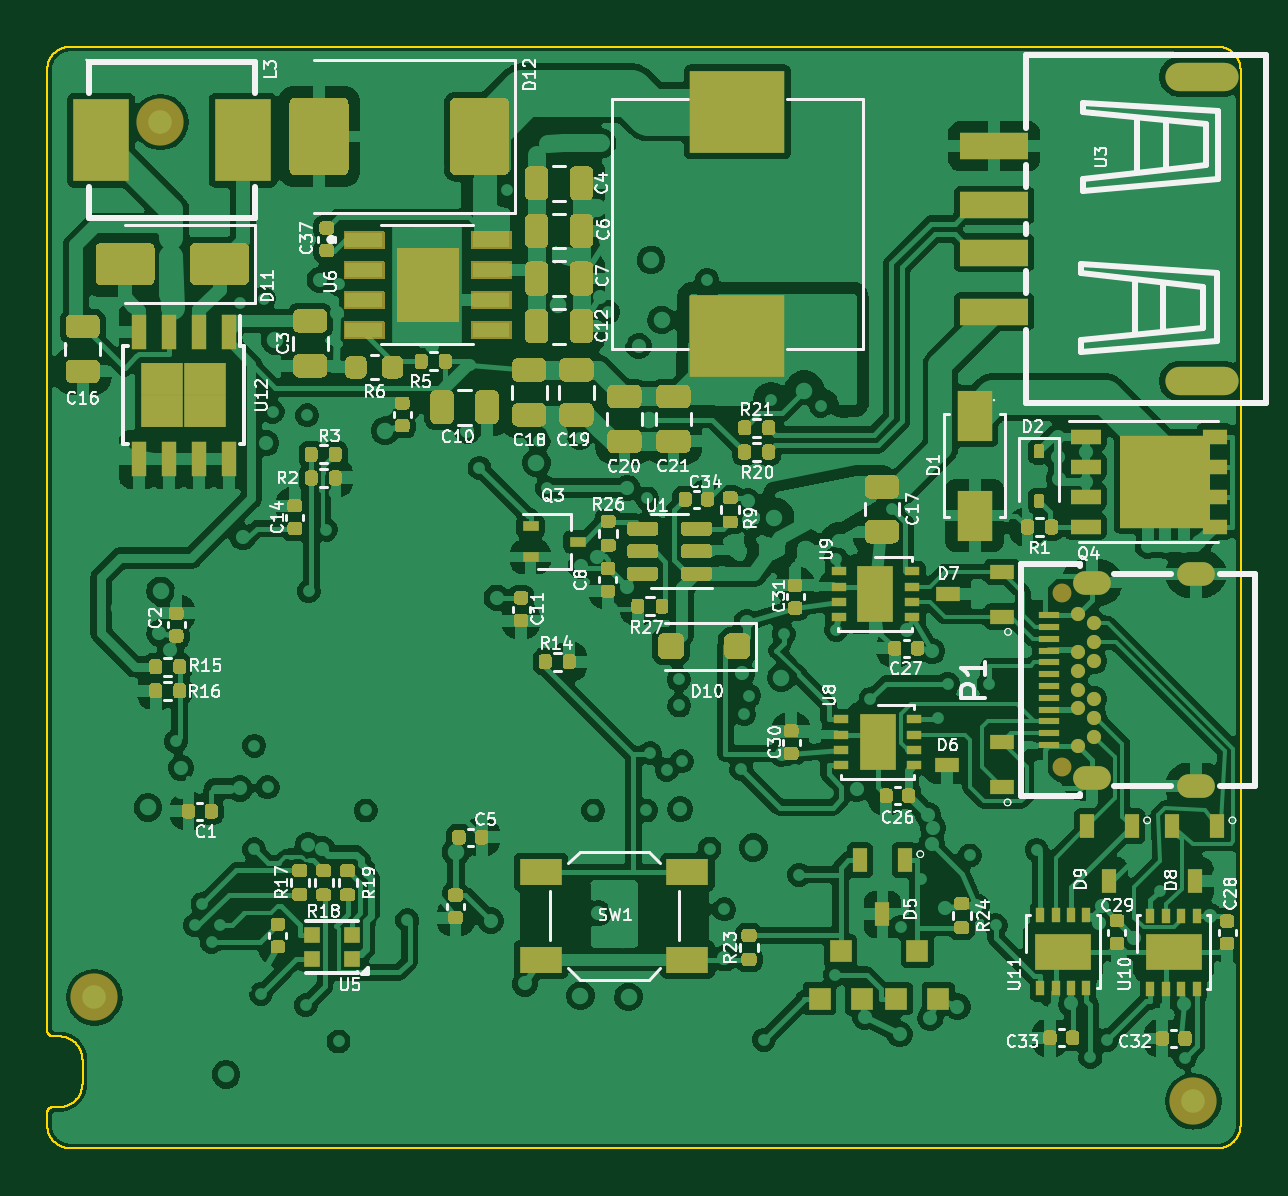
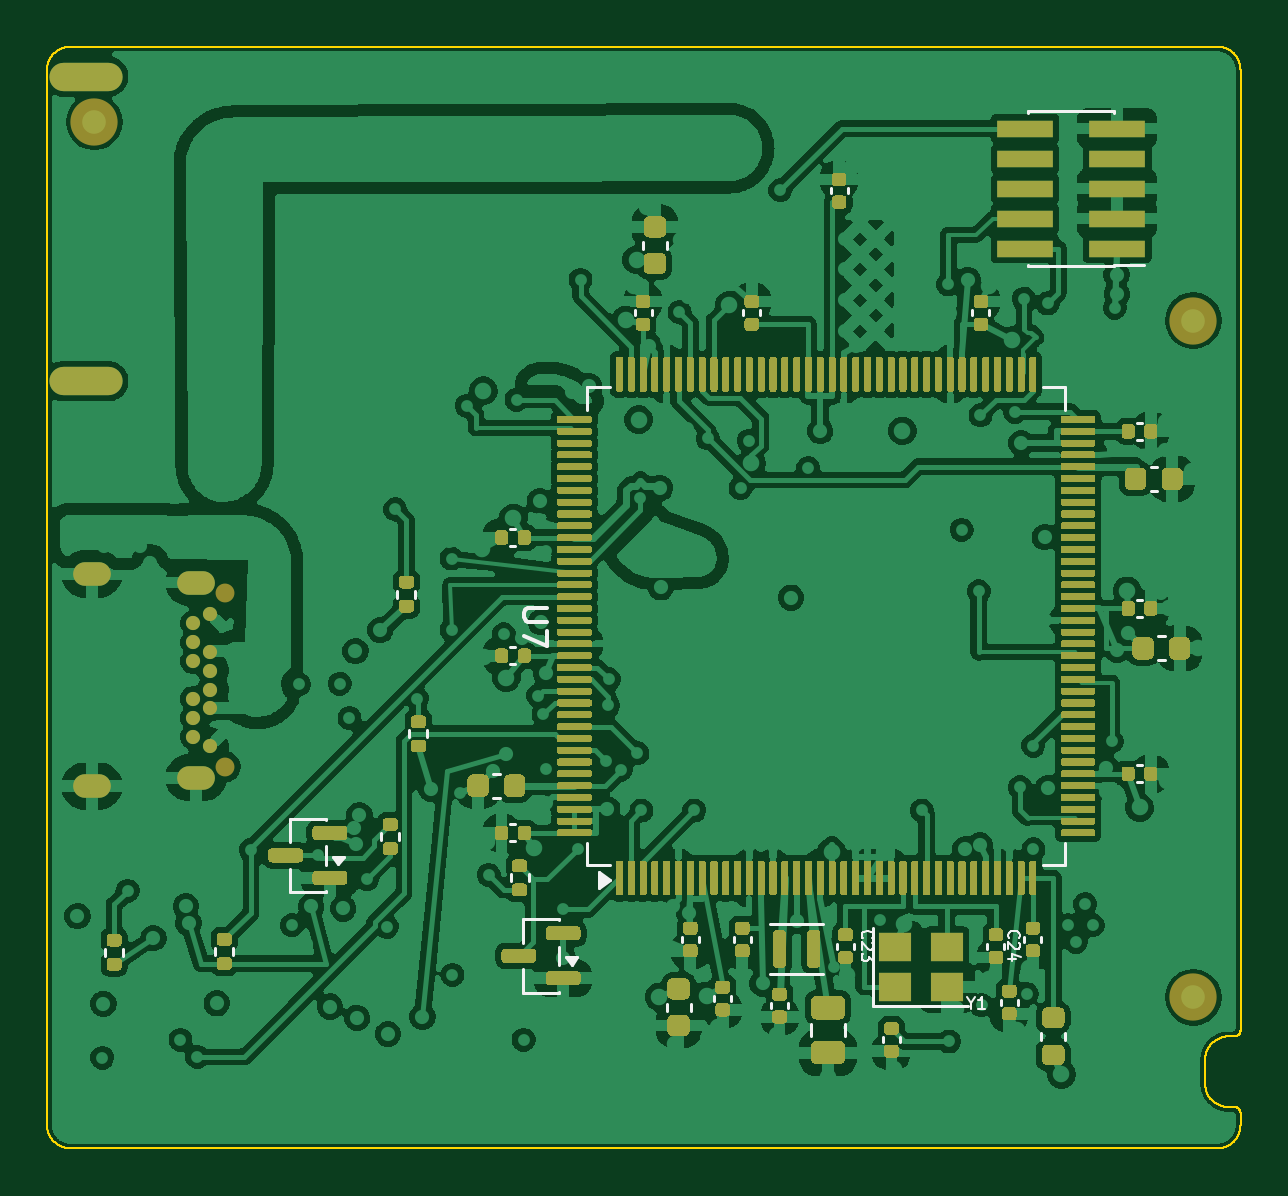
Circuit board: 9 layer files. Board 50.5 x 46.7 mm.
- bottom_copper: HybridPanda-B_Cu.gbl (498283 bytes)
- bottom_mask: HybridPanda-B_Mask.gbs (73632 bytes)
- paste: HybridPanda-B_Paste.gbp (72911 bytes)
- bottom_silk: HybridPanda-B_Silkscreen.gbo (83428 bytes)
- outline: HybridPanda-Edge_Cuts.gm1 (6955 bytes)
- top_copper: HybridPanda-F_Cu.gtl (453160 bytes)
- top_mask: HybridPanda-F_Mask.gts (92842 bytes)
- paste: HybridPanda-F_Paste.gtp (46724 bytes)
- top_silk: HybridPanda-F_Silkscreen.gto (212159 bytes)

=== bottom_copper: HybridPanda-B_Cu.gbl (498283 bytes, source omitted) ===
=== bottom_mask: HybridPanda-B_Mask.gbs (73632 bytes, source omitted) ===
=== paste: HybridPanda-B_Paste.gbp (72911 bytes, source omitted) ===
=== bottom_silk: HybridPanda-B_Silkscreen.gbo (83428 bytes, source omitted) ===
=== outline: HybridPanda-Edge_Cuts.gm1 (6955 bytes, source omitted) ===
=== top_copper: HybridPanda-F_Cu.gtl (453160 bytes, source omitted) ===
=== top_mask: HybridPanda-F_Mask.gts (92842 bytes, source omitted) ===
=== paste: HybridPanda-F_Paste.gtp (46724 bytes, source omitted) ===
=== top_silk: HybridPanda-F_Silkscreen.gto (212159 bytes, source omitted) ===
